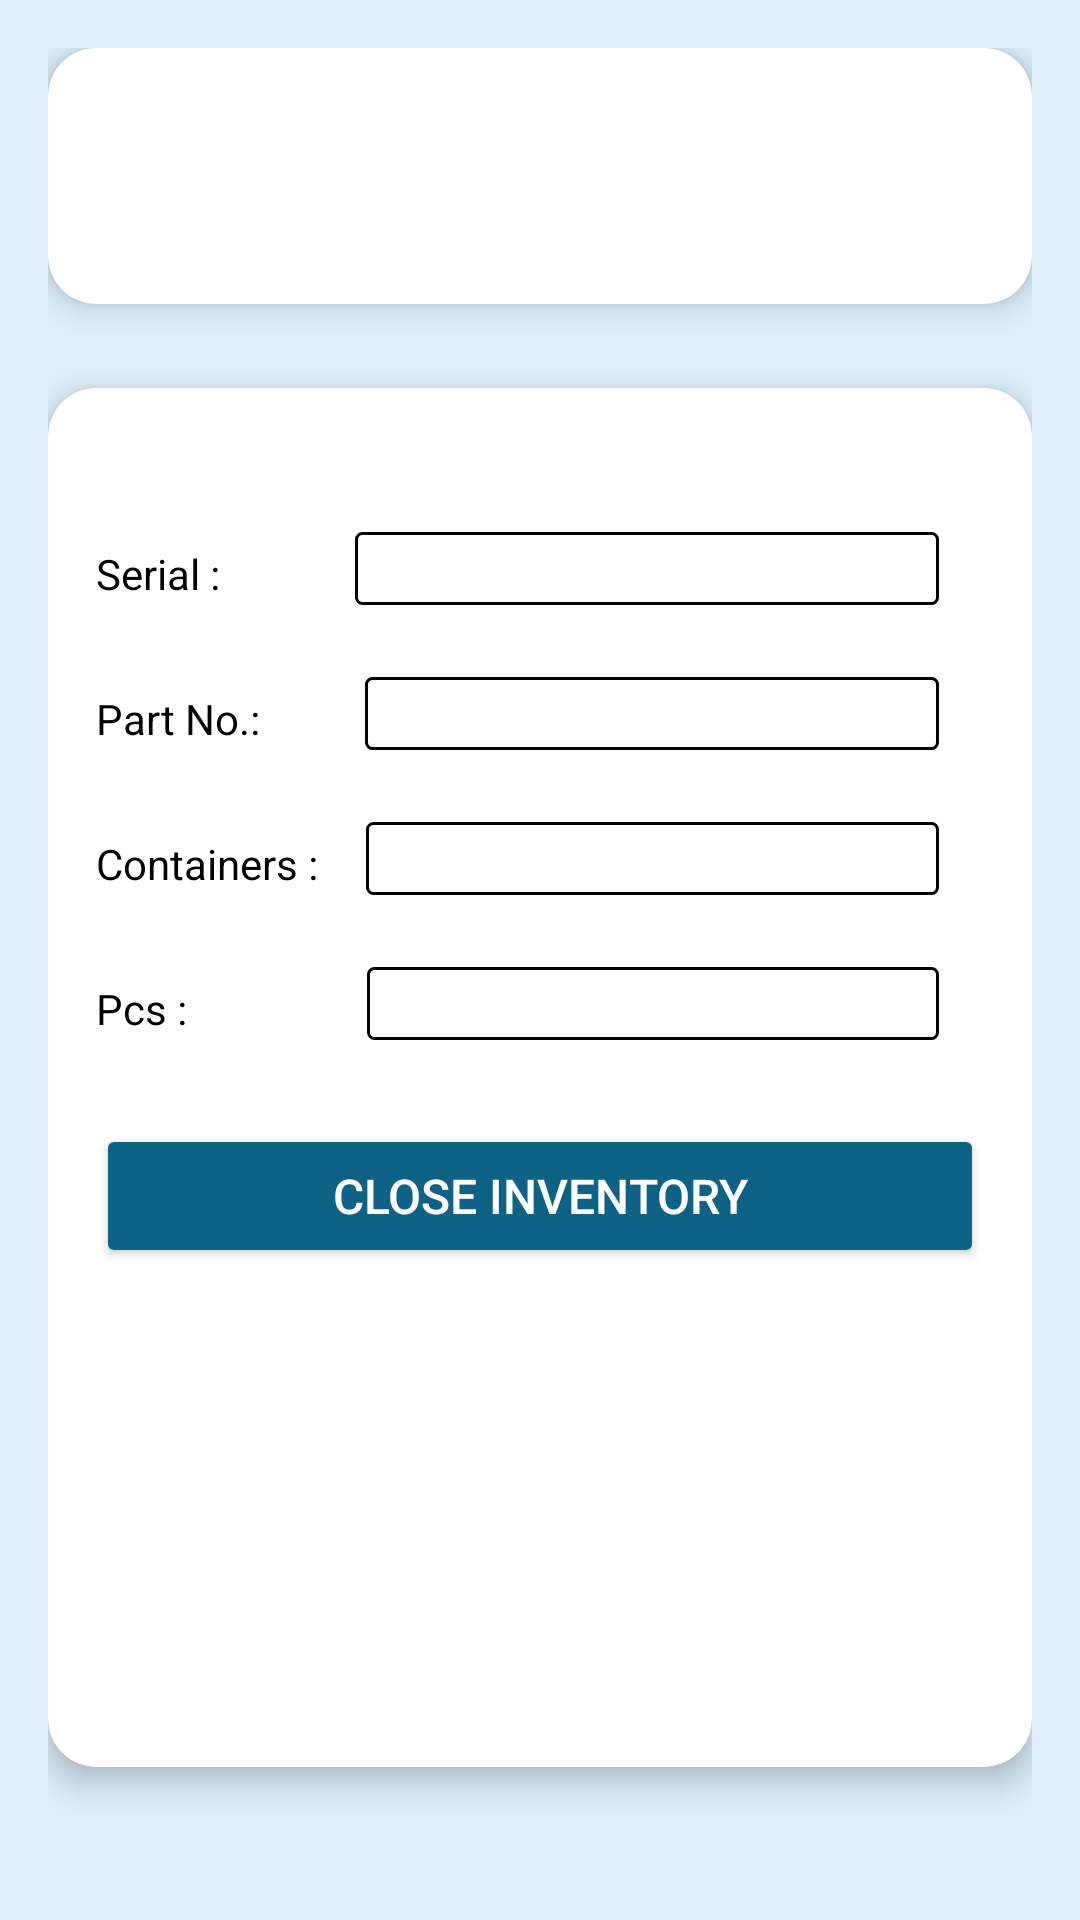

Write the Android layout XML for this screen, with the resource values it uses.
<!-- AndroidManifest.xml: fallback theme Theme.MaterialComponents.DayNight.NoActionBar -->
<!-- res/layout/inventario.xml -->
<?xml version="1.0" encoding="utf-8"?>
<LinearLayout
    xmlns:android="http://schemas.android.com/apk/res/android"
    xmlns:app="http://schemas.android.com/apk/res-auto"
    android:layout_width="match_parent"
    android:layout_height="match_parent"
    android:orientation="vertical"
    android:background="#DCEFFB"
    android:padding="16dp">

    
    <androidx.cardview.widget.CardView
        android:layout_width="match_parent"
        android:layout_height="wrap_content"
        app:cardCornerRadius="16dp"
        app:cardElevation="6dp"
        android:layout_marginBottom="8dp"
        android:backgroundTint="#FFFFFF">

        <LinearLayout
            android:layout_width="match_parent"
            android:layout_height="wrap_content"
            android:orientation="vertical"
            android:padding="12dp">

            <TextView
                android:id="@+id/txtFecha"
                android:layout_width="match_parent"
                android:layout_height="wrap_content"
                android:textStyle="bold"
                android:textSize="22sp"
                android:padding="16dp"
                android:textColor="#000000"
                android:background="#FFFFFF"
                android:elevation="4dp"
                android:gravity="center"/>
        </LinearLayout>
    </androidx.cardview.widget.CardView>

    
    <androidx.cardview.widget.CardView
        android:layout_width="match_parent"
        android:layout_height="0dp"
        android:layout_weight="2"
        app:cardCornerRadius="16dp"
        app:cardElevation="6dp"
        android:layout_marginTop="20dp"
        android:layout_marginBottom="0dp"
        android:backgroundTint="#FFFFFF">

        <ScrollView
            android:layout_width="match_parent"
            android:layout_height="match_parent">

            <LinearLayout
                android:layout_width="match_parent"
                android:layout_height="wrap_content"
                android:orientation="vertical"
                android:layout_marginTop="20dp"
                android:padding="16dp">
                <LinearLayout
                    android:layout_width="match_parent"
                    android:layout_height="wrap_content"
                    android:orientation="horizontal"
                    android:paddingTop="12dp"
                    android:paddingBottom="12dp">

                    <TextView
                        android:id="@+id/textView1"
                        android:layout_width="wrap_content"
                        android:layout_height="wrap_content"
                        android:text="Serial :"
                        android:textColor="@android:color/black"
                        app:layout_constraintStart_toStartOf="parent" />

                    <EditText
                        android:id="@+id/editTextSerial"
                        android:layout_width="wrap_content"
                        android:layout_height="wrap_content"
                        android:layout_marginStart="45dp"
                        android:layout_marginEnd="15dp"

                        android:layout_weight="1"
                        android:background="@drawable/back"
                        android:ems="10"
                        android:focusable="false"
                        android:inputType="none"
                        android:text=""

                        android:textColor="@android:color/black" />

                </LinearLayout>
                <LinearLayout
                    android:layout_width="match_parent"
                    android:layout_height="wrap_content"
                    android:orientation="horizontal"
                    android:paddingTop="12dp"
                    android:paddingBottom="12dp">

                    <TextView
                        android:id="@+id/textView2"
                        android:layout_width="wrap_content"
                        android:layout_height="wrap_content"
                        android:text="Part No.:"
                        android:textColor="@android:color/black"
                        app:layout_constraintStart_toStartOf="parent"/>

                    <EditText
                        android:id="@+id/editTextPartNo"
                        android:layout_width="wrap_content"
                        android:layout_height="wrap_content"
                        android:layout_marginStart="35dp"
                        android:layout_marginEnd="15dp"

                        android:layout_weight="1"
                        android:background="@drawable/back"
                        android:ems="10"
                        android:focusable="false"
                        android:inputType="none"
                        android:text=""

                        android:textColor="@android:color/black"
                        app:layout_constraintEnd_toEndOf="parent" />

                </LinearLayout>
                <LinearLayout
                    android:layout_width="match_parent"
                    android:layout_height="wrap_content"
                    android:orientation="horizontal"
                    android:paddingTop="12dp"
                    android:paddingBottom="12dp">

                    <TextView
                        android:id="@+id/textView3"
                        android:layout_width="wrap_content"
                        android:layout_height="wrap_content"
                        android:text="Containers :"
                        android:textColor="@android:color/black"
                        app:layout_constraintStart_toStartOf="parent" />

                    <EditText
                        android:id="@+id/editTextContainers"
                        android:layout_width="wrap_content"
                        android:layout_height="wrap_content"
                        android:layout_marginStart="16dp"
                        android:layout_marginEnd="15dp"
                        android:layout_weight="1"
                        android:background="@drawable/back"
                        android:ems="10"
                        android:focusable="false"
                        android:inputType="none"
                        android:text=""

                        android:textColor="@android:color/black"
                        app:layout_constraintEnd_toEndOf="parent" />

                </LinearLayout>
                <LinearLayout
                    android:layout_width="match_parent"
                    android:layout_height="wrap_content"
                    android:orientation="horizontal"
                    android:paddingTop="12dp"
                    android:paddingBottom="12dp">

                    <TextView
                        android:id="@+id/textView4"
                        android:layout_width="wrap_content"
                        android:layout_height="wrap_content"
                        android:text="Pcs :"
                        android:textColor="@android:color/black"
                        app:layout_constraintStart_toStartOf="parent" />

                    <EditText
                        android:id="@+id/editTextPieces"
                        android:layout_width="0dp"
                        android:layout_height="wrap_content"
                        android:layout_marginStart="60dp"
                        android:layout_marginEnd="15dp"

                        android:layout_weight="1"
                        android:background="@drawable/back"
                        android:ems="10"
                        android:focusable="false"
                        android:inputType="none"
                        android:text=""

                        android:textColor="@android:color/black"
                        app:layout_constraintEnd_toEndOf="parent" />

                </LinearLayout>

                <Button
                    android:id="@+id/butCerrarInv"
                    android:layout_width="match_parent"
                    android:layout_height="wrap_content"
                    android:layout_marginTop="16dp"
                    android:backgroundTint="#0D6285"
                    android:text="Close inventory"
                    android:textColor="@android:color/white"
                    android:textSize="16sp" />
            </LinearLayout>
        </ScrollView>
    </androidx.cardview.widget.CardView>

    
    <TextView
        android:id="@+id/lbl_Error"
        android:layout_width="match_parent"
        android:layout_height="wrap_content"
        android:layout_marginBottom="16dp"
        android:textStyle="bold"
        android:textColor="#000000"
        android:gravity="end" />
</LinearLayout>
<!-- resources referenced by this layout -->
<resources>
  <!-- drawable back (drawable) -->
  <?xml version="1.0" encoding="utf-8"?>
  <shape xmlns:android="http://schemas.android.com/apk/res/android"
      android:shape="rectangle" >
  
      
      <solid android:color="#FFFFFF"/>
      
      <stroke
          android:width="1dp"
          android:color="#000000" >
      </stroke>
  
      
      <corners
          android:radius="2dp"   >
      </corners>
  
  </shape>
</resources>
